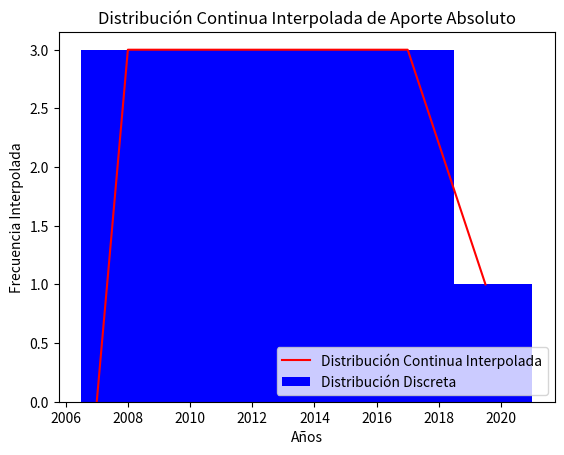

Reproduce this figure in Python.
import numpy as np
import matplotlib.pyplot as plt
from scipy.interpolate import interp1d

# Intervalos de años y frecuencias
intervalos = [2008, 2011, 2014, 2017, 2019.5]
frecuencias = [3, 3, 3, 3, 1]

# Agregamos un valor adicional al inicio para el año 2007 con frecuencia 0
x = np.array([2007] + intervalos)
y = np.array([0] + frecuencias)

# Puntos a interpolar (valores continuos entre 2007 y 2020)
x_interp = np.linspace(2007, max(intervalos), 1000)  # Ajustamos el valor máximo de x_interp

# Interpolación lineal
f = interp1d(x, y, kind='linear')

# Frecuencias interpoladas
y_interp = f(x_interp)

# Gráfica de la distribución original
plt.bar(intervalos, frecuencias, width=3, align='center', color='blue', label='Distribución Discreta')
plt.xlabel('Años')
plt.ylabel('Frecuencia')
plt.title('Distribución Discreta de Aporte Absoluto por Intervalos de Años')
plt.legend()
plt.show()

# Gráfica de la distribución continua interpolada
plt.plot(x_interp, y_interp, color='red', label='Distribución Continua Interpolada')
plt.xlabel('Años')
plt.ylabel('Frecuencia Interpolada')
plt.title('Distribución Continua Interpolada de Aporte Absoluto')
plt.legend()
plt.show()